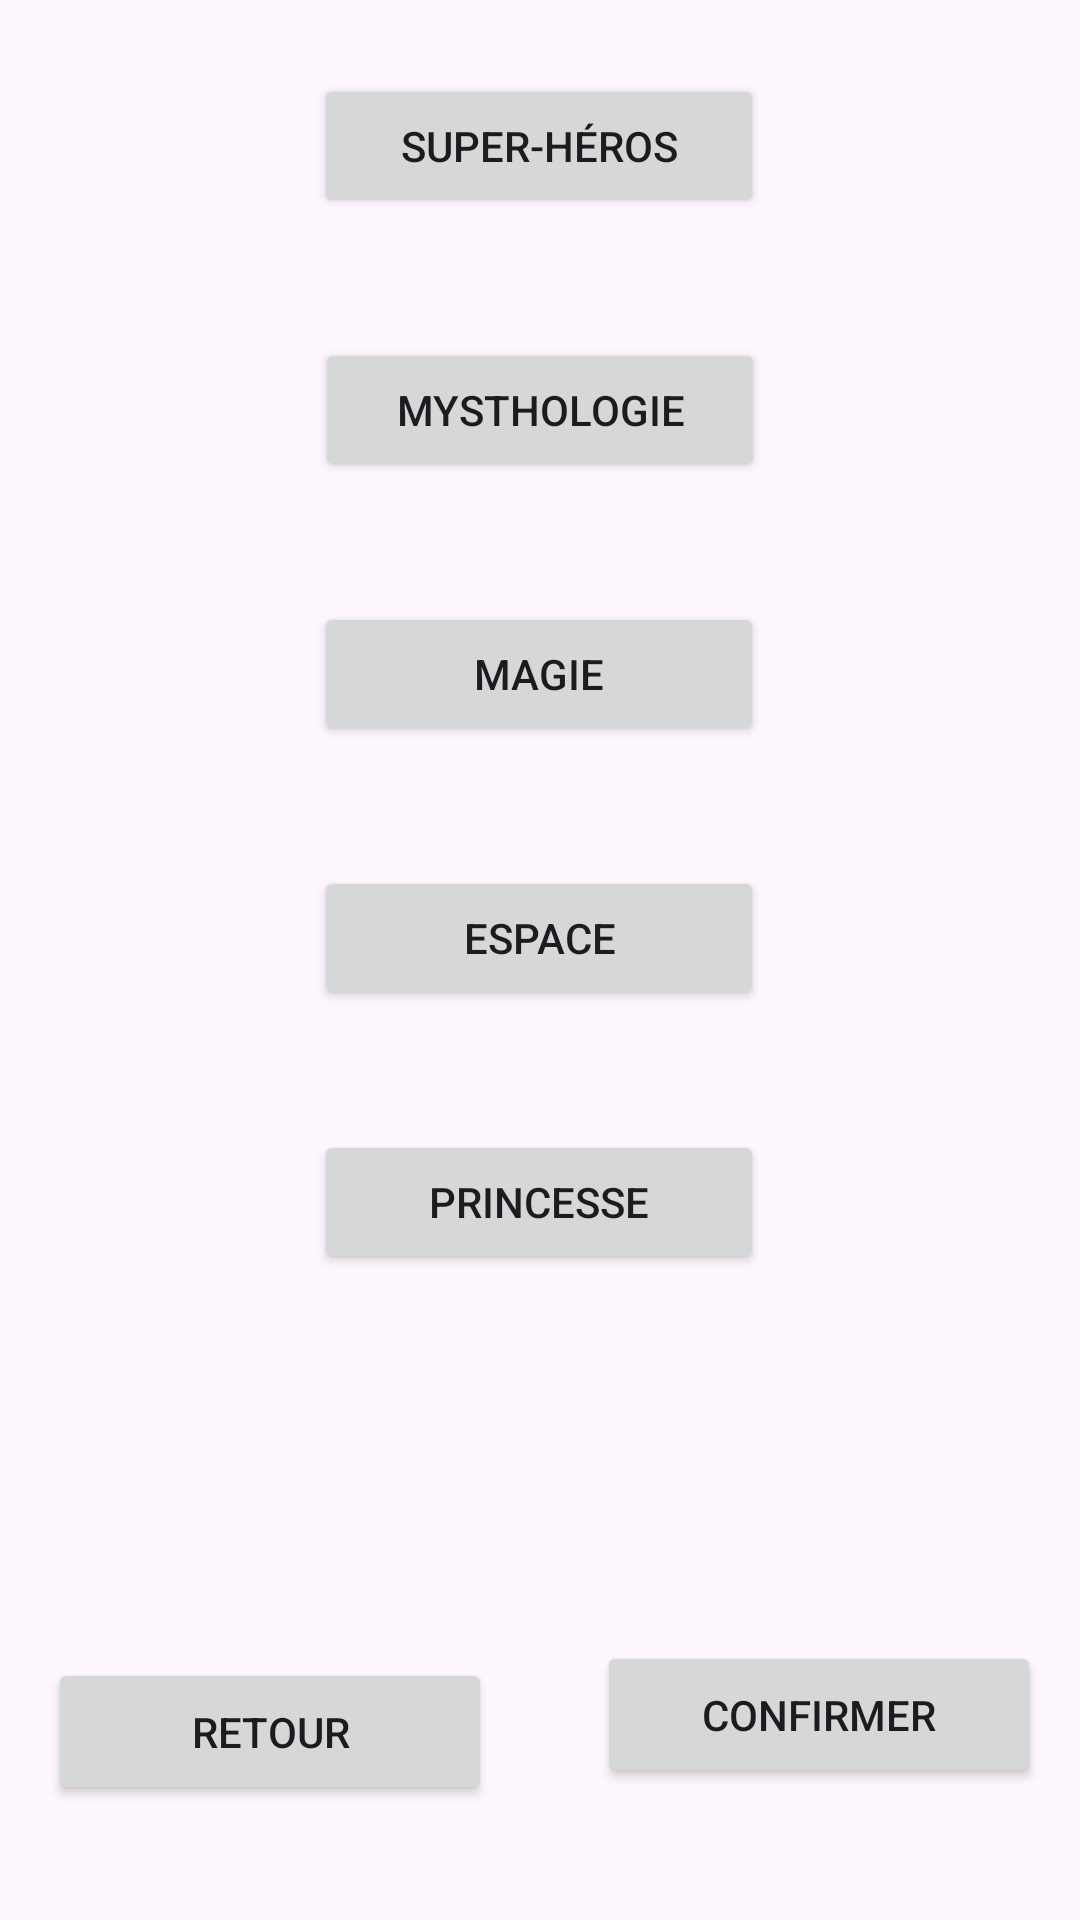

Write the Android layout XML for this screen, with the resource values it uses.
<!-- AndroidManifest.xml: application theme Theme.Jsp -->
<!-- res/layout/activity_theme_avance.xml -->
<?xml version="1.0" encoding="utf-8"?>
<androidx.constraintlayout.widget.ConstraintLayout xmlns:android="http://schemas.android.com/apk/res/android"
    xmlns:app="http://schemas.android.com/apk/res-auto"
    xmlns:tools="http://schemas.android.com/tools"
    android:id="@+id/main"
    android:layout_width="match_parent"
    android:layout_height="match_parent"
    android:background="@drawable/Background"
    tools:context=".ThemeAvance">

    <TextView
        android:id="@+id/textView"
        android:layout_width="150dp"
        android:layout_height="wrap_content"
        android:layout_marginTop="40dp"
        android:text="@string/Themeavance"
        app:layout_constraintBottom_toTopOf="@+id/button3"
        app:layout_constraintEnd_toEndOf="parent"
        app:layout_constraintHorizontal_bias="0.498"
        app:layout_constraintStart_toStartOf="parent"
        app:layout_constraintTop_toTopOf="parent"
        app:layout_constraintVertical_bias="0.0" />

    <Button
        android:id="@+id/button3"
        android:layout_width="150dp"
        android:layout_height="wrap_content"
        android:layout_marginBottom="40dp"
        android:text="@string/themeavance_button3"
        app:layout_constraintBottom_toTopOf="@+id/button4"
        app:layout_constraintEnd_toEndOf="parent"
        app:layout_constraintHorizontal_bias="0.5"
        app:layout_constraintStart_toStartOf="parent" />

    <Button
        android:id="@+id/button4"
        android:layout_width="150dp"
        android:layout_height="wrap_content"
        android:layout_marginBottom="40dp"
        android:text="@string/themeavance_button4"
        app:layout_constraintBottom_toTopOf="@+id/button5"
        app:layout_constraintEnd_toEndOf="parent"
        app:layout_constraintHorizontal_bias="0.498"
        app:layout_constraintStart_toStartOf="parent" />

    <Button
        android:id="@+id/button5"
        android:layout_width="150dp"
        android:layout_height="wrap_content"
        android:layout_marginBottom="40dp"
        android:text="@string/themeavance_button5"
        app:layout_constraintBottom_toTopOf="@+id/button6"
        app:layout_constraintEnd_toEndOf="parent"
        app:layout_constraintHorizontal_bias="0.5"
        app:layout_constraintStart_toStartOf="parent" />

    <Button
        android:id="@+id/button6"
        android:layout_width="150dp"
        android:layout_height="wrap_content"
        android:layout_marginBottom="40dp"
        android:text="@string/themeavance_button6"
        app:layout_constraintBottom_toTopOf="@+id/button7"
        app:layout_constraintEnd_toEndOf="parent"
        app:layout_constraintHorizontal_bias="0.498"
        app:layout_constraintStart_toStartOf="parent" />

    <Button
        android:id="@+id/button7"
        android:layout_width="150dp"
        android:layout_height="wrap_content"
        android:layout_marginBottom="40dp"
        android:text="@string/themeavance_button7"
        app:layout_constraintBottom_toTopOf="@+id/button8"
        app:layout_constraintEnd_toEndOf="parent"
        app:layout_constraintHorizontal_bias="0.498"
        app:layout_constraintStart_toStartOf="parent" />

    <Button
        android:id="@+id/button8"
        android:layout_width="150dp"
        android:layout_height="wrap_content"
        android:layout_marginBottom="128dp"
        android:text="@string/themeavance_button8"
        app:layout_constraintBottom_toTopOf="@+id/button14"
        app:layout_constraintEnd_toEndOf="parent"
        app:layout_constraintHorizontal_bias="0.498"
        app:layout_constraintStart_toStartOf="parent" />

    <Button
        android:id="@+id/button9"
        android:layout_width="148dp"
        android:layout_height="49dp"
        android:layout_marginBottom="44dp"
        android:text="@string/themeavance_button9"
        app:layout_constraintBottom_toBottomOf="parent"
        app:layout_constraintEnd_toEndOf="parent"
        app:layout_constraintHorizontal_bias="0.939"
        app:layout_constraintStart_toStartOf="parent" />

    <Button
        android:id="@+id/button14"
        android:layout_width="148dp"
        android:layout_height="49dp"
        android:layout_marginStart="16dp"
        android:text="@string/retour"
        app:layout_constraintBottom_toBottomOf="parent"
        app:layout_constraintEnd_toStartOf="@+id/button9"
        app:layout_constraintHorizontal_bias="0.0"
        app:layout_constraintStart_toStartOf="parent"
        app:layout_constraintTop_toTopOf="parent"
        app:layout_constraintVertical_bias="0.935" />

</androidx.constraintlayout.widget.ConstraintLayout>
<!-- resources referenced by this layout -->
<resources>
  <string name="Themeavance">Thème</string>
  <string name="retour">Retour</string>
  <string name="themeavance_button3">Pirates</string>
  <string name="themeavance_button4">Super-héros</string>
  <string name="themeavance_button5">Mysthologie</string>
  <string name="themeavance_button6">Magie</string>
  <string name="themeavance_button7">Espace</string>
  <string name="themeavance_button8">Princesse</string>
  <string name="themeavance_button9">Confirmer</string>
  <style name="Theme.Jsp" parent="Base.Theme.Jsp" />
  <style name="Base.Theme.Jsp" parent="Theme.Material3.DayNight.NoActionBar">
          
          
      </style>
</resources>
